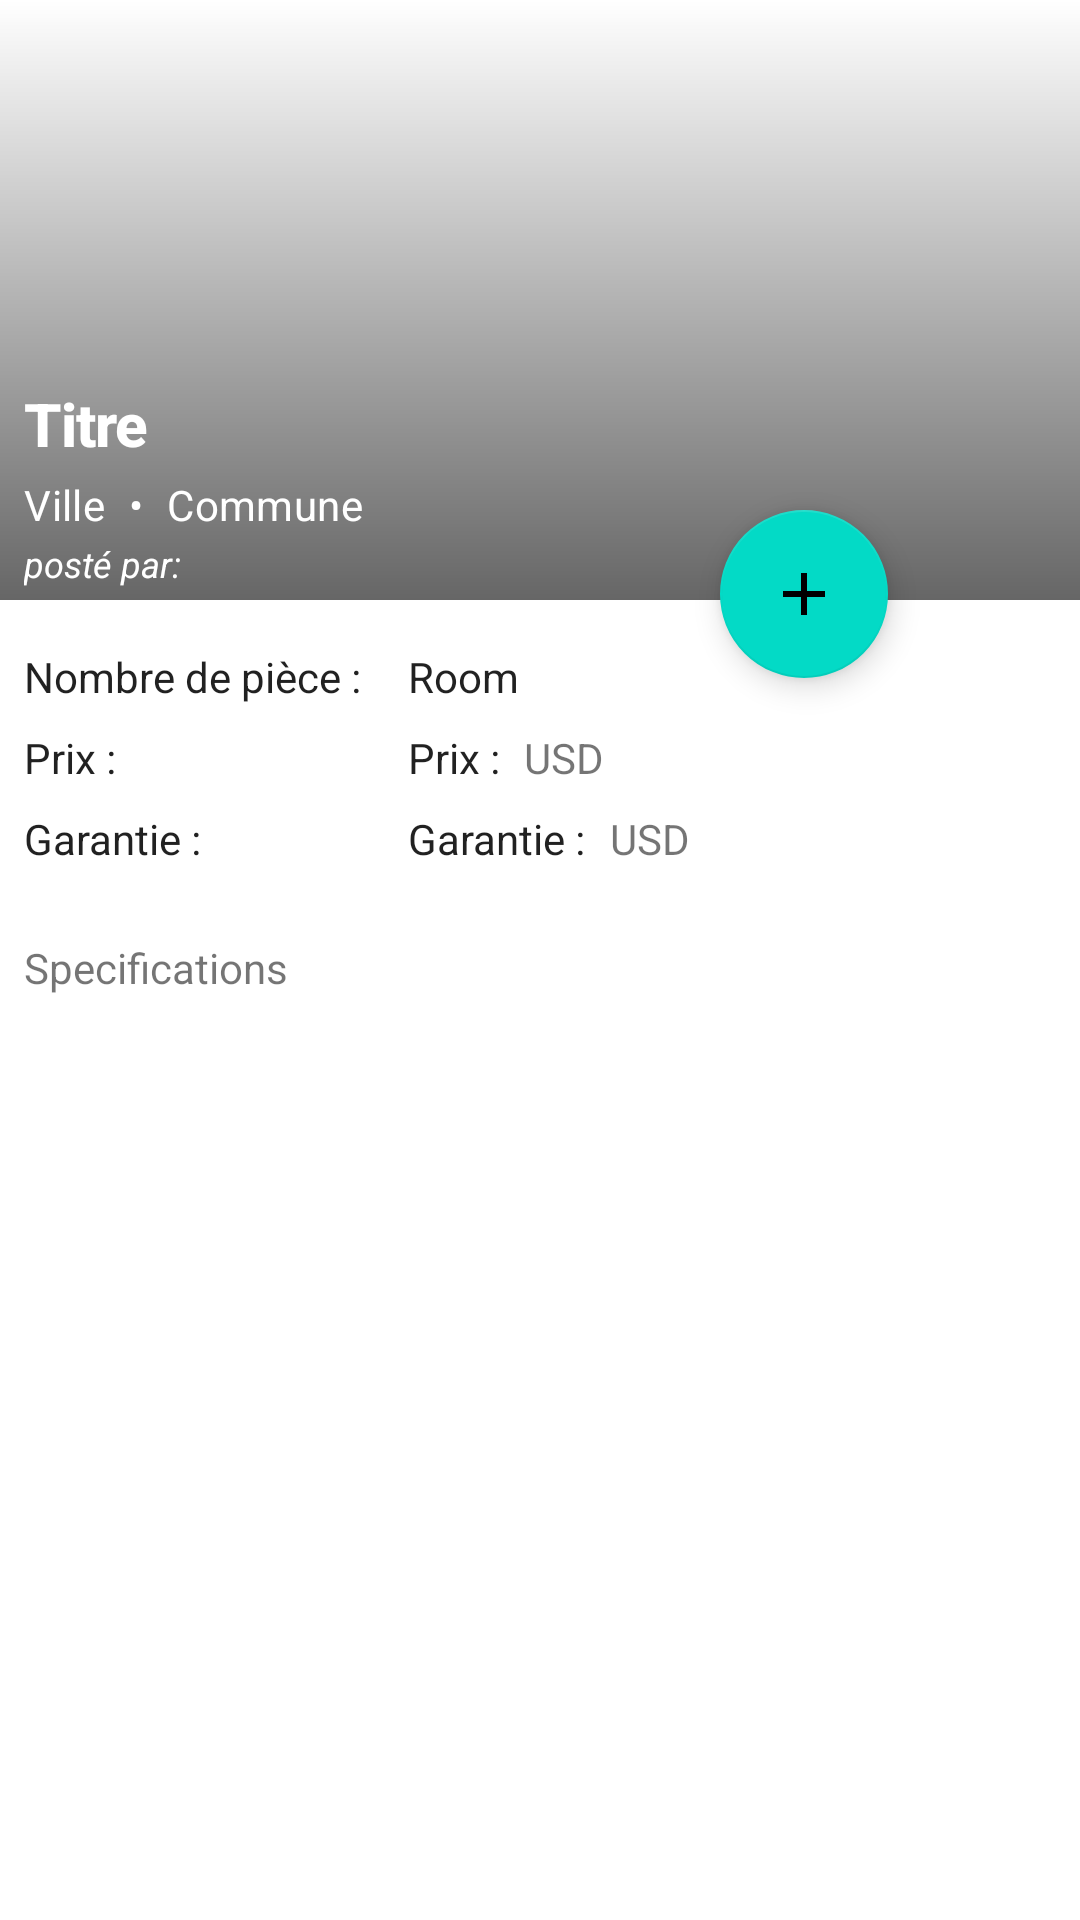

Reconstruct the res/layout file that produces this screen, plus the resources it refers to.
<!-- AndroidManifest.xml: application theme AppTheme -->
<!-- res/layout/feed_detail_fragment.xml -->
<?xml version="1.0" encoding="utf-8"?>
<androidx.constraintlayout.widget.ConstraintLayout
        xmlns:android="http://schemas.android.com/apk/res/android"
        xmlns:app="http://schemas.android.com/apk/res-auto"
        xmlns:tools="http://schemas.android.com/tools"
        android:layout_width="match_parent"
        android:layout_height="match_parent"

        tools:context=".ui.base.activity.BaseActivity">
    <ImageView
            android:id="@+id/feedImageView"
            android:layout_width="0dp"
            android:layout_height="200dp"
            android:alpha="1.0"
            android:scaleType="centerCrop"
            android:contentDescription="@string/feed_detail_image"
            app:layout_constraintStart_toStartOf="parent"
            app:layout_constraintEnd_toEndOf="parent"
            app:layout_constraintTop_toTopOf="parent"/>
    <View android:layout_width="match_parent"
          android:layout_height="200dp"
          android:background="@drawable/gradient_up"
          app:layout_constraintStart_toStartOf="parent"
          app:layout_constraintEnd_toEndOf="parent"
          app:layout_constraintTop_toTopOf="parent"
          android:id="@+id/view"/>
    <TextView
            android:id="@+id/feedAuthorText"
            android:layout_width="wrap_content"
            android:layout_height="wrap_content"
            android:text="@string/feed_author"
            style="@style/AppTheme.Caption"
            app:layout_constraintBottom_toBottomOf="@+id/view"
            app:layout_constraintStart_toStartOf="parent"
            android:layout_marginBottom="4dp"
            android:layout_marginStart="8dp"/>
    <TextView

            android:text="@string/feed_town"
            android:layout_width="wrap_content"
            android:layout_height="wrap_content"
            android:id="@+id/feedTown"
            style="@style/AppTheme.Subtitle" android:layout_marginBottom="2dp"
            app:layout_constraintBottom_toTopOf="@+id/feedAuthorText" android:layout_marginStart="8dp"
            app:layout_constraintStart_toStartOf="parent"/>
    <TextView
            android:text="@string/feed_area"
            android:layout_width="wrap_content"
            android:layout_height="wrap_content"
            android:id="@+id/feedArea"
            style="@style/AppTheme.Subtitle"
            app:layout_constraintStart_toEndOf="@+id/divider"
            android:layout_marginStart="8dp"
            app:layout_constraintTop_toTopOf="@+id/feedTown"/>
    <TextView
            android:text="@string/divider_bullet"
            android:layout_width="wrap_content"
            android:layout_height="wrap_content"
            android:id="@+id/divider"
            style="@style/AppTheme.FeedText"
            app:layout_constraintStart_toEndOf="@+id/feedTown"
            android:layout_marginStart="8dp"
            app:layout_constraintTop_toTopOf="@+id/feedTown"/>
    <TextView
            android:text="@string/feed_title"
            android:layout_width="wrap_content"
            android:layout_height="wrap_content"
            android:id="@+id/feedTitle"
            style="@style/AppTheme.Headline" app:layout_constraintStart_toStartOf="parent"
            android:layout_marginStart="8dp" android:layout_marginBottom="4dp"
            app:layout_constraintBottom_toTopOf="@+id/feedTown"/>
    <com.google.android.material.floatingactionbutton.FloatingActionButton
            android:id="@+id/addToFavorite"
            android:layout_width="wrap_content"
            android:layout_height="wrap_content"
            app:srcCompat="@drawable/ic_add"
            app:layout_constraintTop_toTopOf="parent"
            android:layout_marginTop="170dp"
            android:layout_marginEnd="64dp"
            app:layout_constraintEnd_toEndOf="@+id/feedImageView"/>
    <TextView
            android:text="@string/feed_number_room"
            android:layout_width="wrap_content"
            android:layout_height="wrap_content"
            android:id="@+id/textForRoom"
            style="@style/AppTheme.Text"
            app:layout_constraintStart_toStartOf="parent" android:layout_marginStart="8dp"
            android:layout_marginTop="16dp"
            app:layout_constraintTop_toBottomOf="@+id/view"/>
    <TextView
            android:text="@string/feed_room"
            android:layout_width="wrap_content"
            android:layout_height="wrap_content"
            android:id="@+id/feedRoom"
            style="@style/AppTheme.Text"
            app:layout_constraintTop_toTopOf="@+id/textForRoom"
            app:layout_constraintStart_toStartOf="@+id/guideline" android:layout_marginStart="8dp"/>
    <androidx.constraintlayout.widget.Guideline
            android:orientation="vertical"
            android:layout_width="wrap_content"
            android:layout_height="wrap_content" app:layout_constraintGuide_begin="128dp" android:id="@+id/guideline"/>
    <TextView
            android:text="@string/feed_price"
            android:layout_width="wrap_content"
            android:layout_height="wrap_content"
            style="@style/AppTheme.Text"
            android:id="@+id/textForfeedPrice" android:layout_marginTop="8dp"
            app:layout_constraintTop_toBottomOf="@+id/textForRoom" app:layout_constraintStart_toStartOf="parent"
            android:layout_marginStart="8dp"/>
    <TextView
            android:text="@string/feed_price"
            android:layout_width="wrap_content"
            android:layout_height="wrap_content"
            android:id="@+id/feedPrice"
            style="@style/AppTheme.Text"
            app:layout_constraintStart_toStartOf="@+id/guideline"
            android:layout_marginStart="8dp"
            app:layout_constraintTop_toTopOf="@+id/textForfeedPrice"/>
    <TextView
            android:id="@+id/textForGuaranty"
            android:layout_width="wrap_content"
            android:layout_height="wrap_content"
            style="@style/AppTheme.Text"
            android:text="@string/feed_guaranty"
            app:layout_constraintTop_toBottomOf="@id/textForfeedPrice"
            android:layout_marginTop="8dp"
            android:layout_marginLeft="8dp"
            app:layout_constraintStart_toStartOf="parent"
    />
    <TextView
            android:text="@string/feed_guaranty"
            android:layout_width="wrap_content"
            android:layout_height="wrap_content"
            android:id="@+id/feedGuaranty"
            style="@style/AppTheme.Text"
            app:layout_constraintTop_toTopOf="@+id/textForGuaranty"
            app:layout_constraintStart_toStartOf="@+id/guideline" android:layout_marginStart="8dp"/>
    <TextView
            android:text="@string/specification"
            android:layout_width="wrap_content"
            android:layout_height="wrap_content"
            android:id="@+id/specText" android:layout_marginTop="24dp"
            app:layout_constraintTop_toBottomOf="@+id/textForGuaranty" app:layout_constraintStart_toStartOf="parent"
            android:layout_marginStart="8dp"/>
    <androidx.recyclerview.widget.RecyclerView
            android:id="@+id/spec_list"
            android:layout_width="match_parent"
            android:layout_height="wrap_content"
            app:layout_constraintTop_toBottomOf="@id/specText"
            android:layout_marginTop="16dp"
            app:layout_constraintStart_toStartOf="parent"
            android:layout_marginStart="32dp"
            app:layout_constraintEnd_toEndOf="parent"
            android:layout_marginEnd="32dp"
            tools:listitem="@layout/feed_item_spec"/>
    <TextView

            android:layout_width="wrap_content"
            android:layout_height="wrap_content"
            android:id="@+id/feedAuthor"
            app:layout_constraintStart_toEndOf="@+id/feedAuthorText"
            android:layout_marginStart="8dp"
            android:layout_marginBottom="4dp"
            app:layout_constraintBottom_toBottomOf="@+id/view"/>
    <TextView
            android:text="@string/devise"
            android:layout_width="wrap_content"
            android:layout_height="wrap_content"
            android:id="@+id/textView2"
            app:layout_constraintStart_toEndOf="@+id/feedPrice"
            android:layout_marginStart="8dp"
            android:layout_marginTop="8dp"
            app:layout_constraintTop_toBottomOf="@+id/feedRoom"/>
    <TextView
            android:text="@string/devise"
            android:layout_width="wrap_content"
            android:layout_height="wrap_content"
            android:id="@+id/textView3" app:layout_constraintStart_toEndOf="@+id/feedGuaranty"
            android:layout_marginStart="8dp" android:layout_marginTop="8dp"
            app:layout_constraintTop_toBottomOf="@+id/textView2"/>


</androidx.constraintlayout.widget.ConstraintLayout>
<!-- res/layout/feed_item_spec.xml (included above) -->
<?xml version="1.0" encoding="utf-8"?>
<androidx.cardview.widget.CardView xmlns:android="http://schemas.android.com/apk/res/android"
                                   xmlns:app="http://schemas.android.com/apk/res-auto"
                                   android:layout_width="match_parent"
                                   android:layout_height="wrap_content"
                                   android:layout_marginBottom="4dp"
                                   app:cardCornerRadius="8dp">
    <androidx.constraintlayout.widget.ConstraintLayout
            android:layout_width="match_parent"
            android:layout_height="wrap_content">


        <ImageView
                android:id="@+id/iconSpec"
                android:layout_width="wrap_content"
                android:layout_height="match_parent"
                app:srcCompat="@drawable/ic_arrow" android:layout_marginTop="8dp"
                app:layout_constraintTop_toTopOf="parent" app:layout_constraintStart_toStartOf="parent"
                android:layout_marginStart="16dp" android:layout_marginBottom="8dp"
                app:layout_constraintBottom_toBottomOf="parent"/>
        <TextView
                android:id="@+id/feedSpec"
                android:layout_width="wrap_content"
                android:layout_height="wrap_content"
                android:text="@string/specification"
                android:textSize="16sp"
                app:layout_constraintStart_toEndOf="@+id/iconSpec" android:layout_marginStart="24dp"
                android:layout_marginBottom="8dp" app:layout_constraintBottom_toBottomOf="parent"
                android:layout_marginTop="8dp" app:layout_constraintTop_toTopOf="parent"/>

    </androidx.constraintlayout.widget.ConstraintLayout>

</androidx.cardview.widget.CardView>
<!-- resources referenced by this layout -->
<resources>
  <!-- drawable gradient_up (drawable) -->
  <?xml version="1.0" encoding="utf-8"?>
  <shape xmlns:android="http://schemas.android.com/apk/res/android">
      <gradient android:angle="90"
                android:endColor="@android:color/transparent"
                android:startColor="#99000000"
      />
  </shape>
  <!-- drawable ic_add (drawable) -->
  <vector xmlns:android="http://schemas.android.com/apk/res/android" android:height="24dp"
          android:tint="#FCFCFC" android:viewportHeight="24.0"
          android:viewportWidth="24.0" android:width="24dp">
      <path android:fillColor="#FF000000" android:pathData="M19,13h-6v6h-2v-6H5v-2h6V5h2v6h6v2z"/>
  </vector>
  <!-- drawable ic_arrow (drawable) -->
  <vector xmlns:android="http://schemas.android.com/apk/res/android" android:height="24dp"
          android:tint="#6EBCE8" android:viewportHeight="24.0"
          android:viewportWidth="24.0" android:width="24dp">
      <path android:fillColor="#FF000000" android:pathData="M8,5v14l11,-7z"/>
  </vector>
  <string name="devise">USD</string>
  <string name="divider_bullet">•</string>
  <string name="feed_area">Commune</string>
  <string name="feed_author">posté par:</string>
  <string name="feed_detail_image">feed image detail</string>
  <string name="feed_guaranty">Garantie :</string>
  <string name="feed_number_room">Nombre de pièce :</string>
  <string name="feed_price">Prix :</string>
  <string name="feed_room">Room</string>
  <string name="feed_title">Titre</string>
  <string name="feed_town">Ville</string>
  <string name="specification">Specifications</string>
  <style name="AppTheme.Caption" parent="AppTheme.FeedText">
          <item name="textAppearanceCaption">@style/TextAppearance.MaterialComponents.Caption</item>
          <item name="android:textSize">12sp</item>
          <item name="android:textStyle">italic</item>
  
      </style>
  <style name="AppTheme.FeedText" parent="AppTheme.Text">
  
          <item name="android:textColor">@android:color/white</item>
      </style>
  <style name="AppTheme.Headline" parent="AppTheme.FeedText">
          <item name="android:textSize">20sp</item>
          <item name="android:textStyle">bold</item>
          <item name="android:fontFamily">sans-serif-medium</item>
          <item name="android:textAppearance">@style/TextAppearance.MaterialComponents.Headline1</item>
      </style>
  <style name="AppTheme.Subtitle" parent="AppTheme.FeedText">
          <item name="android:textSize">14sp</item>
          <item name="android:textAppearance">@style/TextAppearance.MaterialComponents.Subtitle1</item>
  
  
      </style>
  <style name="AppTheme.Text">
          <item name="android:fontFamily">sans-serif</item>
      </style>
  <style name="AppTheme" parent="BaseTheme" />
  <style name="BaseTheme" parent="Theme.MaterialComponents.Light.DarkActionBar">
          
          <item name="colorPrimary">@color/colorPrimary</item>
          <item name="colorPrimaryDark">@color/colorPrimaryDark</item>
          <item name="colorAccent">@color/colorAccent</item>
      </style>
  <!-- not gathered from this repository: default colours our renderer supplied (Android Studio template values) -->
  <color name="colorPrimary">#FF6200EE</color>
  <color name="colorPrimaryDark">#FF3700B3</color>
  <color name="colorAccent">#FF03DAC5</color>
</resources>
